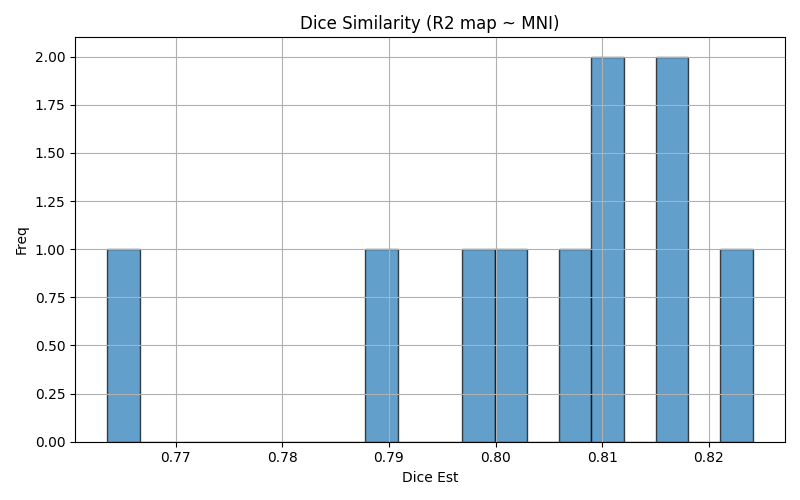

The file beside this chart, header and first rows:
img1	img2	dice	voxinmask	voxoutmask	ratio_inoutmask
sub-10_ses-01_run-01	mni152	0.7636	86.35	13.65	6.325
sub-04_ses-01_run-01	mni152	0.8117	88.36	11.64	7.589
sub-06_ses-01_run-01	mni152	0.8099	90.74	9.256	9.804
sub-08_ses-01_run-01	mni152	0.8069	86.42	13.58	6.361
sub-05_ses-01_run-01	mni152	0.8241	88.61	11.39	7.779
sub-02_ses-01_run-01	mni152	0.7894	87.77	12.23	7.177
sub-03_ses-01_run-01	mni152	0.801	86.64	13.36	6.485
sub-09_ses-01_run-01	mni152	0.8177	88.34	11.66	7.578
sub-07_ses-01_run-01	mni152	0.8165	88.71	11.29	7.859
sub-01_ses-01_run-01	mni152	0.7996	86.81	13.19	6.581
